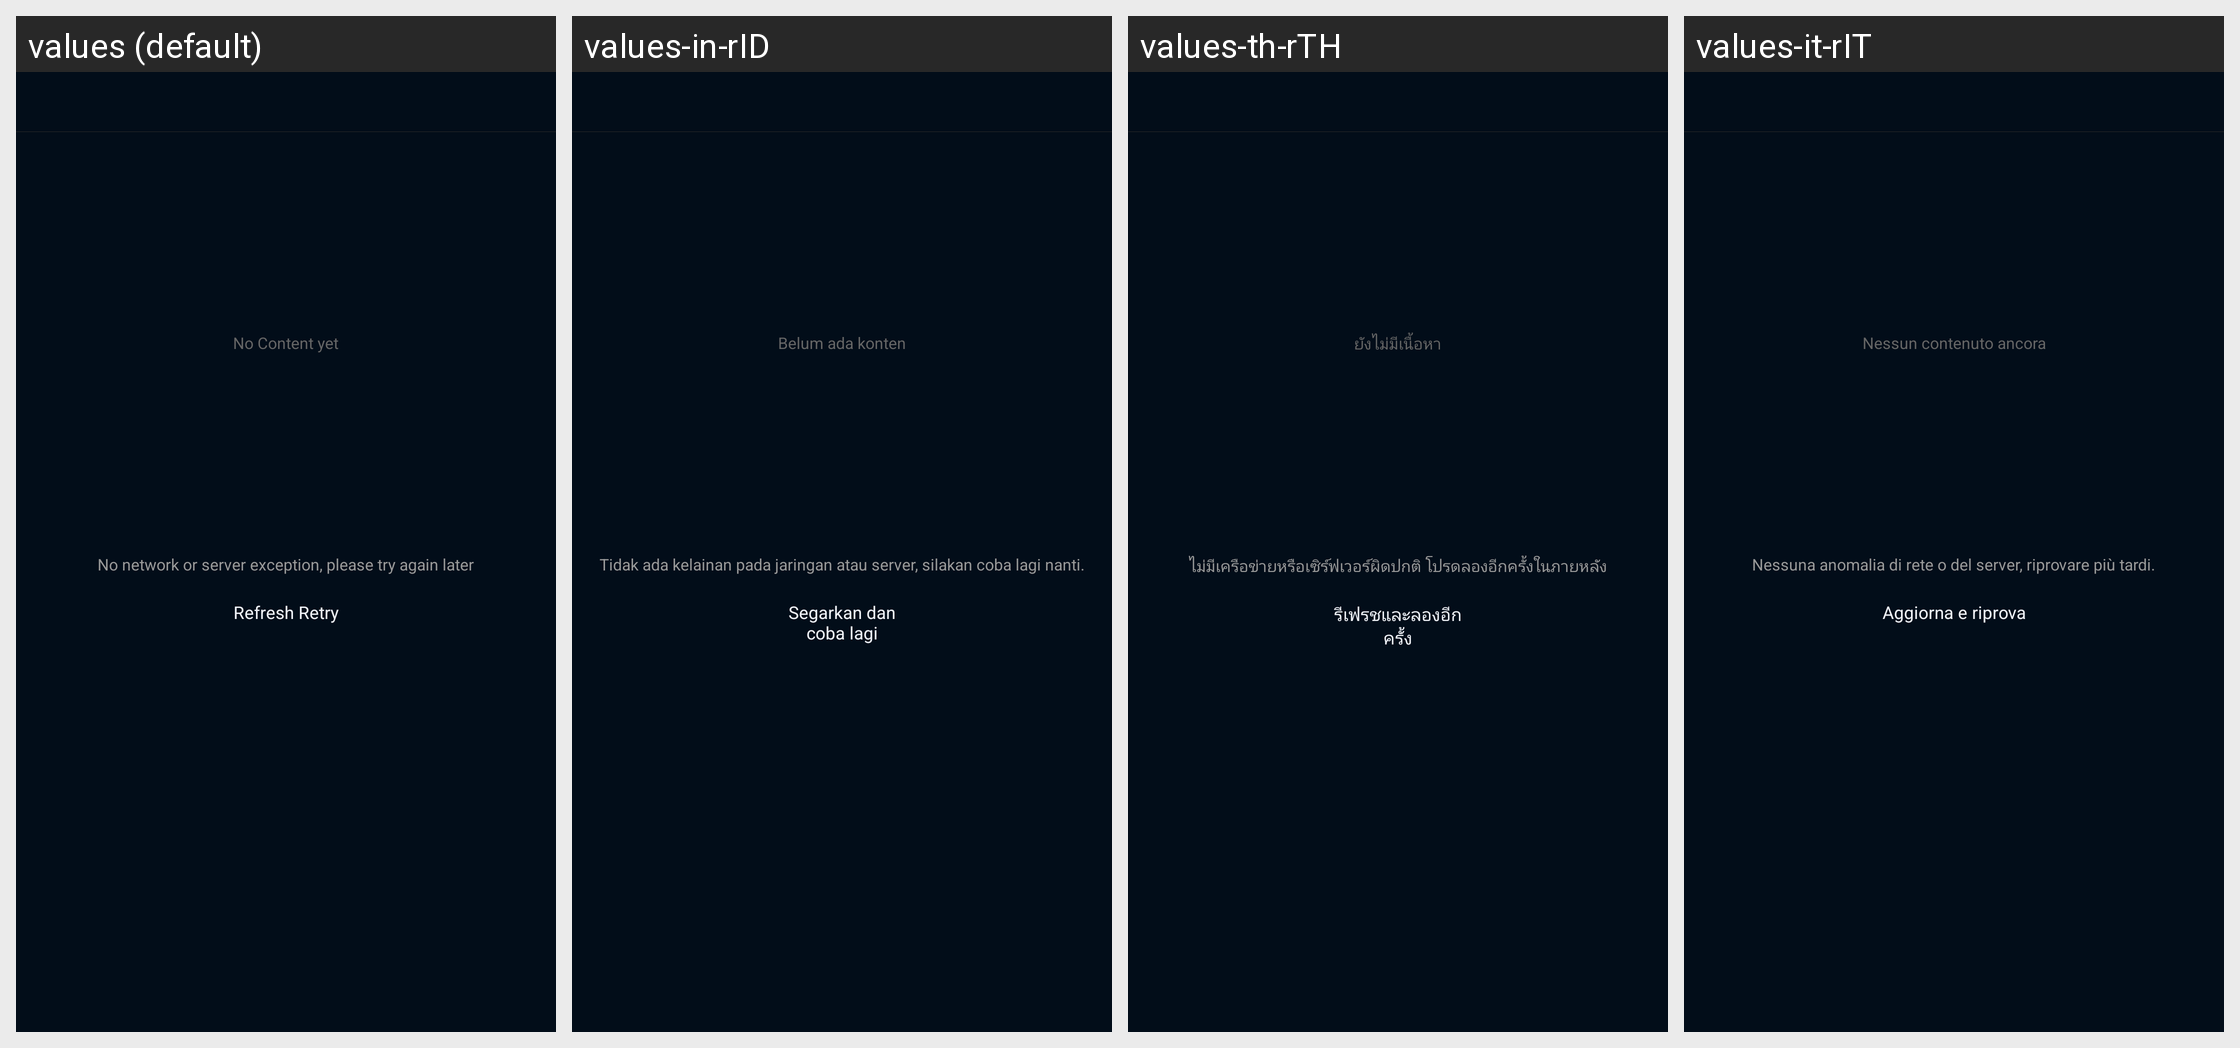

The Android screen above is rendered under several locales of the same app. Produce the string resources it draws, with the default and per-locale values.
Android screen res/layout/activity_extension_record.xml rendered under 4 locales, left to right: values (default), values-in-rID, values-th-rTH, values-it-rIT. Device: Nexus 5 (rendered at 1080×1920; each locale shown at half size, 540×960, under a caption strip naming it); theme BrowserTheme.
Other locales in the repository, not shown: values-af, values-am, values-ar, values-ar-rAR, values-as, values-az, values-be, values-bg, values-bn, values-bs, values-ca, values-cs, values-da, values-de, values-el, values-en, values-en-rAU, values-en-rGB, values-en-rUS, values-es, values-es-rES, values-es-rMX, values-es-rUS, values-et, values-eu, values-fa, values-fi, values-fr, values-fr-rCA, values-fr-rFR, values-gl, values-gu, values-hi, values-hi-rIN, values-hr, values-hu, values-hy, values-id, values-in, values-is, values-it, values-iw, values-ja, values-ka, values-kk, values-km, values-kn, values-ko, values-ky, values-lo, values-lt, values-lv, values-mk, values-ml, values-ml-rIN, values-mn, values-mr, values-ms, values-my, values-nb, values-ne, values-nl, values-or, values-pa, values-pl, values-pt, values-pt-rBR, values-pt-rPT, values-ro, values-ru, values-ru-rRU, values-si, values-sk, values-sl, values-sq, values-sr, values-sv, values-sw, values-ta, values-ta-rIN, values-te, values-te-rIN, values-th, values-tl, values-tr, values-uk, values-ur, values-uz, values-vi, values-vi-rVN, values-zh, values-zh-rCN, values-zh-rHK, values-zh-rTW, values-zu.
Strings drawn on this screen, with the default value and each locale's value (text and hints the layout hard-codes, and strings that could not be matched under every locale, appear in the picture but are not listed):

text_empty
  values: No Content yet
  values-in-rID: Belum ada konten
  values-th-rTH: ยังไม่มีเนื้อหา
  values-it-rIT: Nessun contenuto ancora

text_load_empty
  values: No network or server exception, please try again later
  values-in-rID: Tidak ada kelainan pada jaringan atau server, silakan coba lagi nanti.
  values-th-rTH: ไม่มีเครือข่ายหรือเซิร์ฟเวอร์ผิดปกติ โปรดลองอีกครั้งในภายหลัง
  values-it-rIT: Nessuna anomalia di rete o del server, riprovare più tardi.

text_load_empty_word
  values: Refresh Retry
  values-in-rID: Segarkan dan coba lagi
  values-th-rTH: รีเฟรชและลองอีกครั้ง
  values-it-rIT: Aggiorna e riprova
